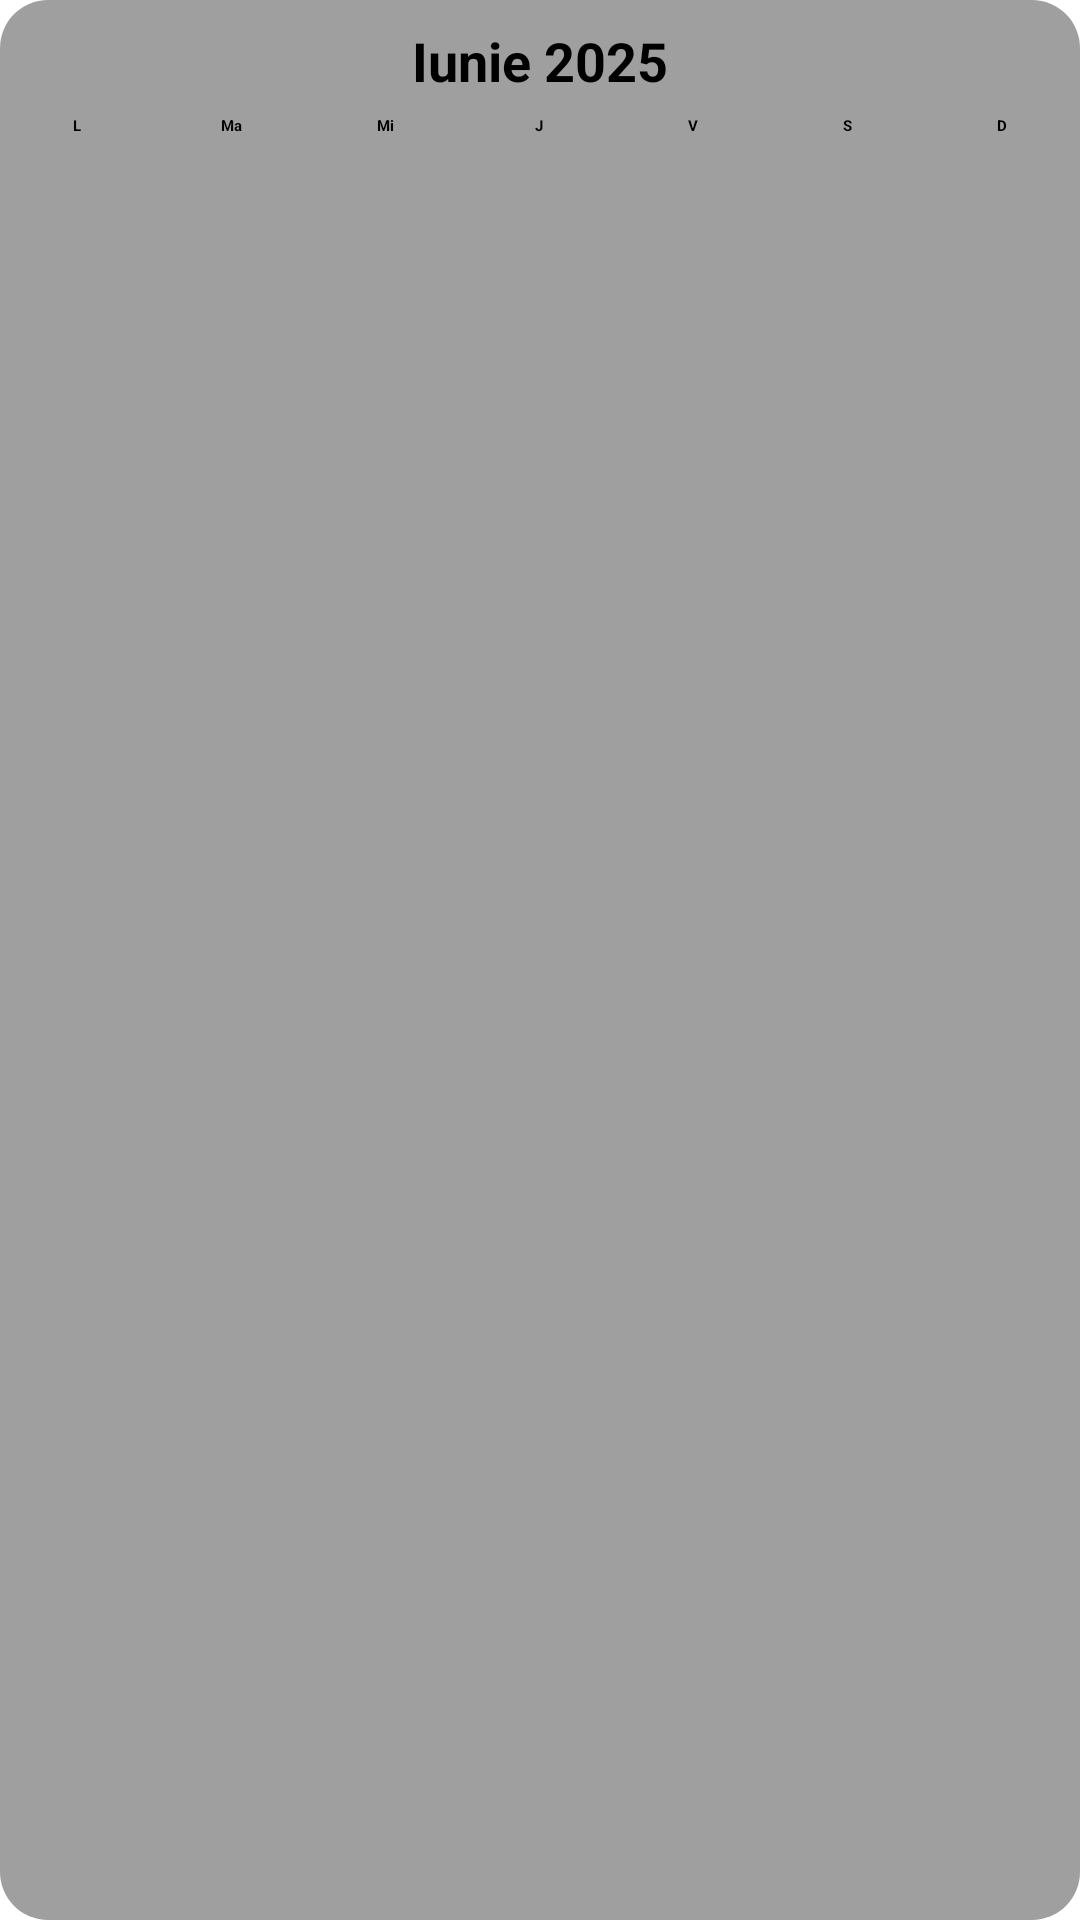

Layout XML and referenced resources for this Android screen:
<!-- AndroidManifest.xml: application theme Theme.WaterReminder -->
<!-- res/layout/calendar_month_header.xml -->
<LinearLayout
    xmlns:android="http://schemas.android.com/apk/res/android"
    android:layout_width="match_parent"
    android:layout_height="wrap_content"
    android:orientation="vertical"
    android:background="@drawable/calendar_month_header_bg"
    android:paddingTop="8dp"
    android:paddingBottom="4dp"
    android:layout_marginTop="16dp"
    android:layout_marginBottom="4dp">

    <TextView
        android:id="@+id/monthTitle"
        android:layout_width="match_parent"
        android:layout_height="wrap_content"
        android:text="Iunie 2025"
        android:textColor="@color/calendar_day_text"
        android:textSize="18sp"
        android:textStyle="bold"
        android:gravity="center" />

    
    <LinearLayout
        android:id="@+id/weekDaysContainer"
        android:layout_width="match_parent"
        android:layout_height="wrap_content"
        android:orientation="horizontal"
        android:layout_marginTop="6dp"
        android:layout_marginBottom="4dp"
        android:gravity="center">

        <TextView android:id="@+id/day0" android:layout_width="0dp" android:layout_weight="1" android:layout_height="wrap_content"
            android:text="L" android:gravity="center" android:textColor="@color/calendar_day_text" android:textStyle="bold"/>
        <TextView android:id="@+id/day1" android:layout_width="0dp" android:layout_weight="1" android:layout_height="wrap_content"
            android:text="Ma" android:gravity="center" android:textColor="@color/calendar_day_text" android:textStyle="bold"/>
        <TextView android:id="@+id/day2" android:layout_width="0dp" android:layout_weight="1" android:layout_height="wrap_content"
            android:text="Mi" android:gravity="center" android:textColor="@color/calendar_day_text" android:textStyle="bold"/>
        <TextView android:id="@+id/day3" android:layout_width="0dp" android:layout_weight="1" android:layout_height="wrap_content"
            android:text="J" android:gravity="center" android:textColor="@color/calendar_day_text" android:textStyle="bold"/>
        <TextView android:id="@+id/day4" android:layout_width="0dp" android:layout_weight="1" android:layout_height="wrap_content"
            android:text="V" android:gravity="center" android:textColor="@color/calendar_day_text" android:textStyle="bold"/>
        <TextView android:id="@+id/day5" android:layout_width="0dp" android:layout_weight="1" android:layout_height="wrap_content"
            android:text="S" android:gravity="center" android:textColor="@color/calendar_day_text" android:textStyle="bold"/>
        <TextView android:id="@+id/day6" android:layout_width="0dp" android:layout_weight="1" android:layout_height="wrap_content"
            android:text="D" android:gravity="center" android:textColor="@color/calendar_day_text" android:textStyle="bold"/>
    </LinearLayout>

</LinearLayout>
<!-- resources referenced by this layout -->
<resources>
  <color name="calendar_day_text">#000000</color>
  <!-- drawable calendar_month_header_bg (drawable) -->
  <shape xmlns:android="http://schemas.android.com/apk/res/android" android:shape="rectangle">
      <solid android:color="#60000000"/> 
      <corners android:radius="16dp"/>   
  </shape>
</resources>
